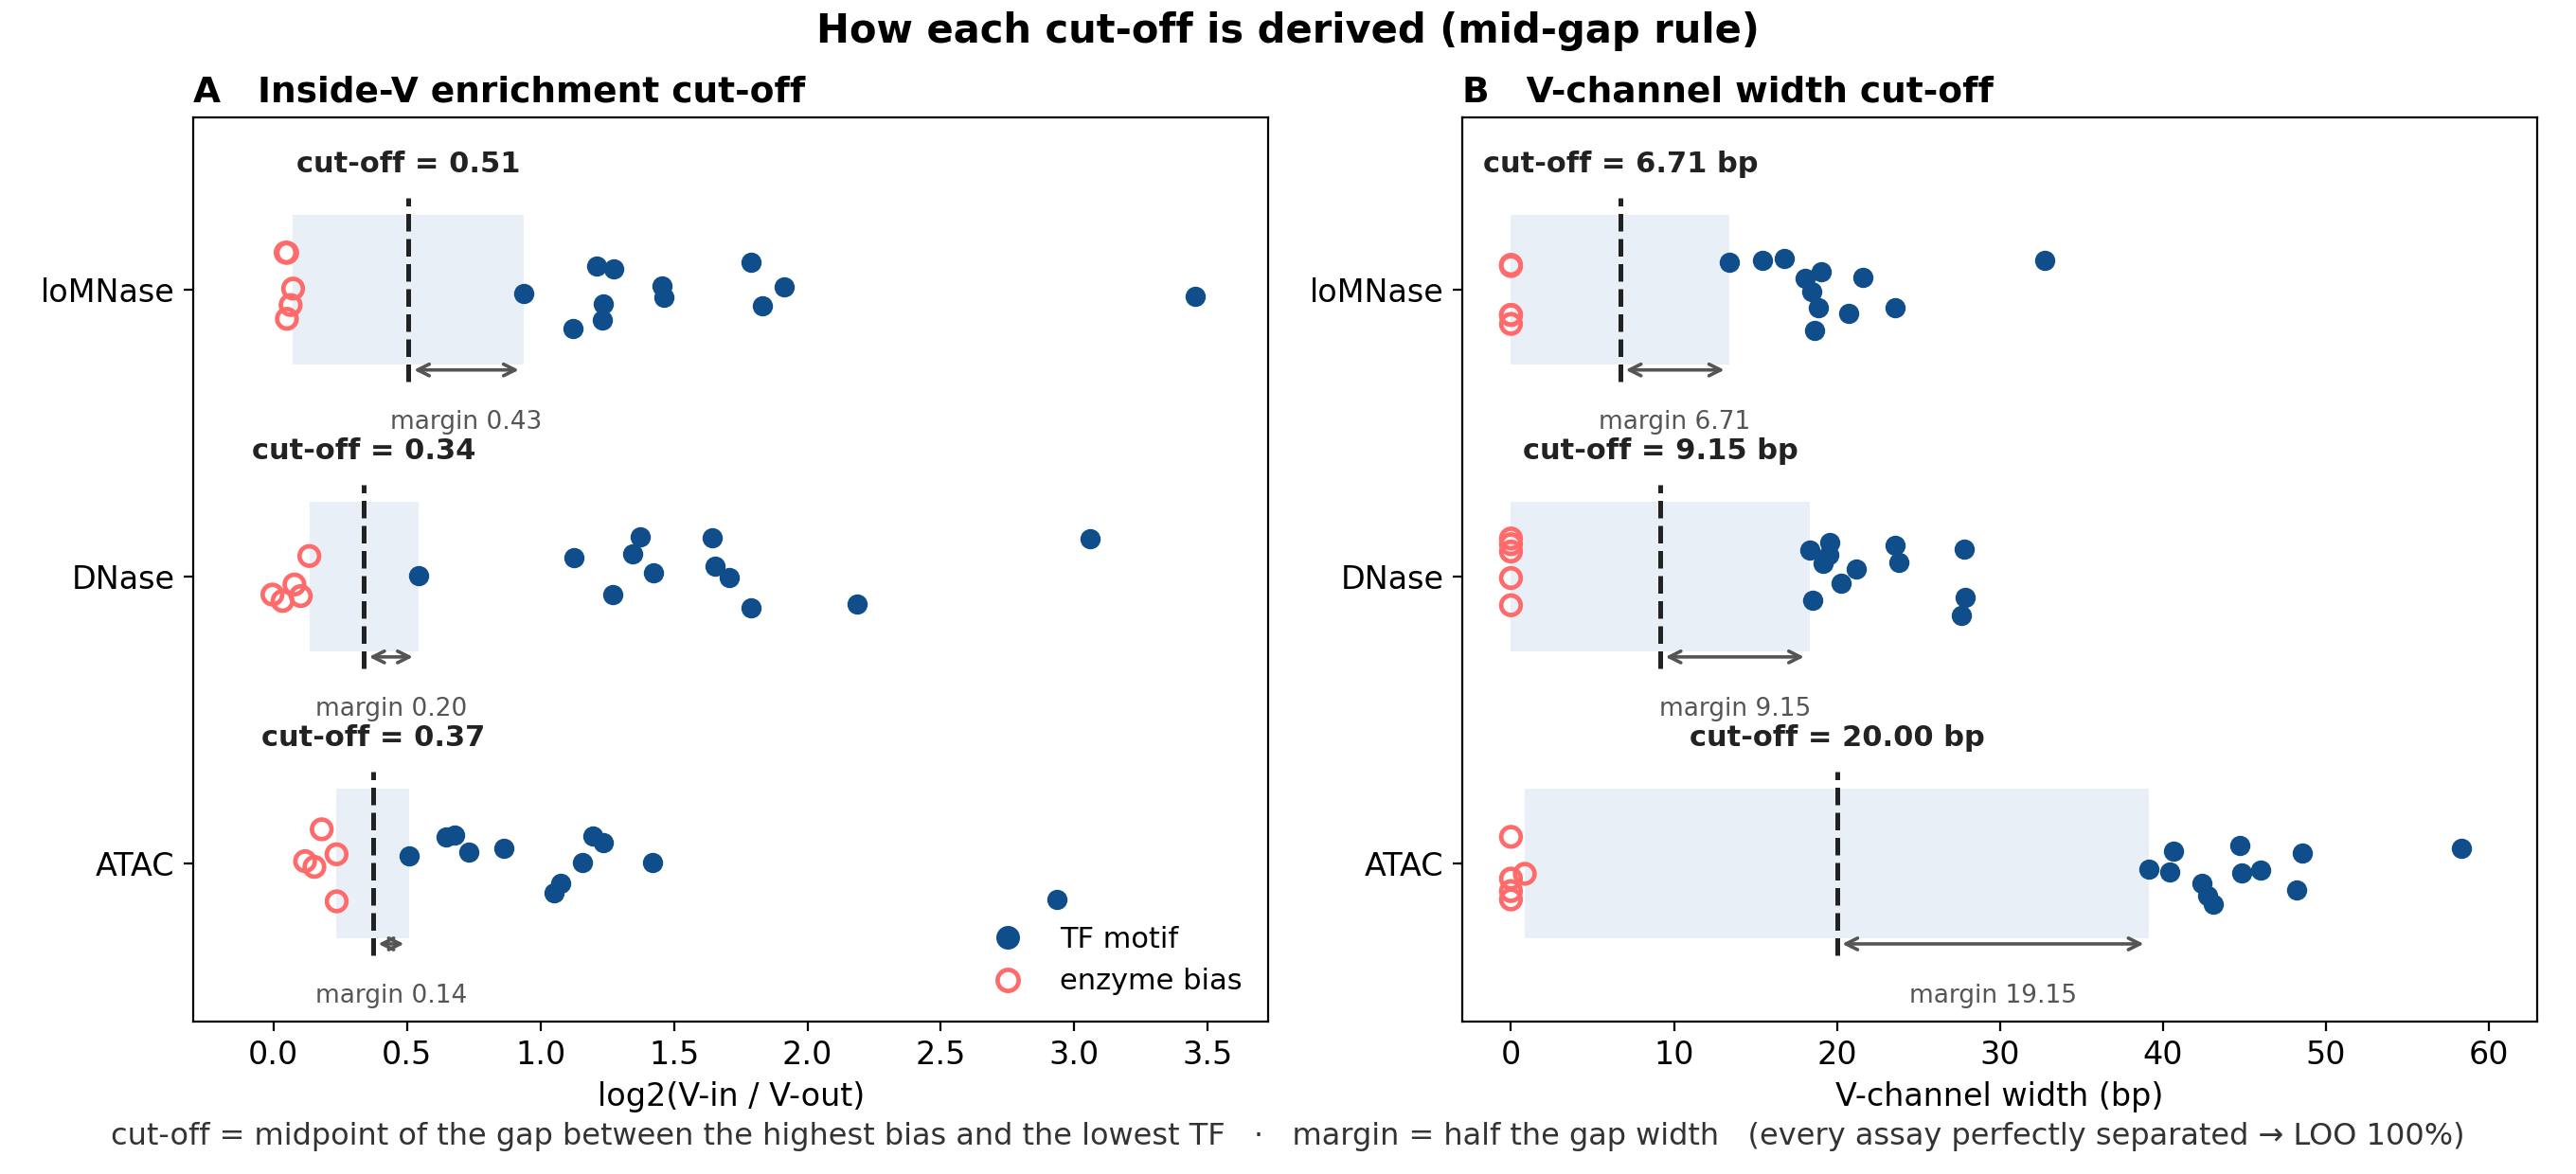

This figure's Python source:
# -*- coding: utf-8 -*-
"""Schematic showing HOW each cut-off in the table is derived (mid-gap rule),
using the real per-motif data. For each assay and feature:
   cut-off = midpoint of the gap between the highest bias and the lowest TF
   margin  = half the gap width.
"""
import csv
from pathlib import Path
import numpy as np
import matplotlib
matplotlib.use("Agg")
import matplotlib.pyplot as plt
from matplotlib.patches import FancyArrowPatch

plt.rcParams.update({"font.family": "DejaVu Sans", "font.size": 12})
C_TF = "#104e8b"; C_BIAS = "#FF6A6A"
ROOT = Path(__file__).resolve().parent
DATADIR = ROOT / "data"
OUTBASE = ROOT / "fig_cutoff_derivation"
OUTCSV = OUTBASE.with_name(OUTBASE.name + "_thresholds.csv")

def load(assay):
    w_b, e_b, w_t, e_t = [], [], [], []
    with (DATADIR / f"plot_data_best_{assay}.csv").open(newline="") as f:
        for row in csv.DictReader(f):
            w = float(row["width"])
            e = float(row["log2FC"])
            if row["type"] == "bias": w_b.append(w); e_b.append(e)
            else: w_t.append(w); e_t.append(e)
    return dict(w_bias=np.array(w_b), e_bias=np.array(e_b),
               w_tf=np.array(w_t), e_tf=np.array(e_t))

assays = ["loMNase", "DNase", "ATAC"]
D = {a: load(a) for a in assays}
rng = np.random.default_rng(1)
threshold_rows = []

def midgap(assay, metric):
    bias = D[assay][f"{metric}_bias"]
    tf = D[assay][f"{metric}_tf"]
    maxb = bias.max()
    mintf = tf.min()
    mid = (maxb + mintf) / 2
    margin = (mintf - maxb) / 2
    return maxb, mintf, mid, margin

fig, (axL, axR) = plt.subplots(1, 2, figsize=(13.6, 6.2))
lane_y = {"loMNase": 2.4, "DNase": 1.4, "ATAC": 0.4}
HH = 0.26   # lane half-height

def draw(ax, metric, title, xlabel, unit):
    for a in assays:
        yc = lane_y[a]
        bias = D[a][f"{metric}_bias"]; tf = D[a][f"{metric}_tf"]
        maxb, mintf, mid, margin = midgap(a, metric)
        # gap shading
        ax.add_patch(plt.Rectangle((maxb, yc - HH), mintf - maxb, 2 * HH,
                                   facecolor="#BFD3E6", alpha=0.35, zorder=0))
        # points (jittered in lane)
        ax.scatter(bias, yc + rng.uniform(-HH*0.55, HH*0.55, len(bias)),
                   s=55, facecolors="none", edgecolors=C_BIAS, linewidths=1.7, zorder=3)
        ax.scatter(tf, yc + rng.uniform(-HH*0.55, HH*0.55, len(tf)),
                   s=45, c=C_TF, zorder=3)
        # cut-off line
        ax.plot([mid, mid], [yc - HH - 0.06, yc + HH + 0.06], color="#222222",
                ls="--", lw=1.8, zorder=4)
        ax.text(mid, yc + HH + 0.13, f"cut-off = {mid:.2f}{unit}", ha="center",
                va="bottom", fontsize=11, fontweight="bold", color="#222222")
        # margin double-arrow (from cut-off to min TF = one margin)
        ax.add_patch(FancyArrowPatch((mid, yc - HH - 0.02), (mintf, yc - HH - 0.02),
                     arrowstyle="<->", mutation_scale=11, lw=1.3, color="#555555", zorder=4))
        ax.text((mid + mintf) / 2, yc - HH - 0.16, f"margin {margin:.2f}", ha="center",
                va="top", fontsize=9.5, color="#555555")
    ax.set_yticks(list(lane_y.values())); ax.set_yticklabels(list(lane_y.keys()), fontsize=12)
    ax.set_ylim(-0.15, 3.0); ax.set_xlabel(xlabel)
    ax.set_title(title, fontsize=13.5, fontweight="bold", loc="left")
    ax.margins(x=0.08)

draw(axL, "e", "A   Inside-V enrichment cut-off", "log2(V-in / V-out)", "")
axL.set_xlim(-0.3, None)
draw(axR, "w", "B   V-channel width cut-off", "V-channel width (bp)", " bp")
axR.set_xlim(-3, None)

# legend (shared) + rule
h_tf = plt.Line2D([], [], marker="o", color=C_TF, ls="none", ms=8, label="TF motif")
h_bi = plt.Line2D([], [], marker="o", mfc="none", mec=C_BIAS, mew=1.7, ls="none", ms=8,
                  label="enzyme bias")
axL.legend(handles=[h_tf, h_bi], fontsize=11, loc="lower right", frameon=False)

fig.text(0.5, 0.025,
         "cut-off = midpoint of the gap between the highest bias and the lowest TF   ·   "
         "margin = half the gap width   (every assay perfectly separated → LOO 100%)",
         ha="center", fontsize=11.5, color="#333333")

fig.suptitle("How each cut-off is derived (mid-gap rule)", fontsize=15, fontweight="bold", y=0.99)
fig.subplots_adjust(left=0.075, right=0.985, top=0.9, bottom=0.13, wspace=0.18)

for assay in assays:
    maxb, mintf, mid, margin = midgap(assay, "w")
    threshold_rows.append({
        "assay": assay, "feature": "V-channel width", "cutoff": mid,
        "margin": margin, "max_bias": maxb, "min_TF": mintf, "unit": "bp"
    })
    maxb, mintf, mid, margin = midgap(assay, "e")
    threshold_rows.append({
        "assay": assay, "feature": "Inside-V enrichment", "cutoff": mid,
        "margin": margin, "max_bias": maxb, "min_TF": mintf, "unit": "log2"
    })

with OUTCSV.open("w", newline="") as f:
    writer = csv.DictWriter(f, fieldnames=list(threshold_rows[0]))
    writer.writeheader()
    writer.writerows(threshold_rows)

fig.savefig(OUTBASE.with_suffix(".png"), dpi=200, facecolor="white")
fig.savefig(OUTBASE.with_suffix(".pdf"), facecolor="white")
print("saved:", f"{OUTBASE}.png/.pdf")
print("saved:", OUTCSV)
